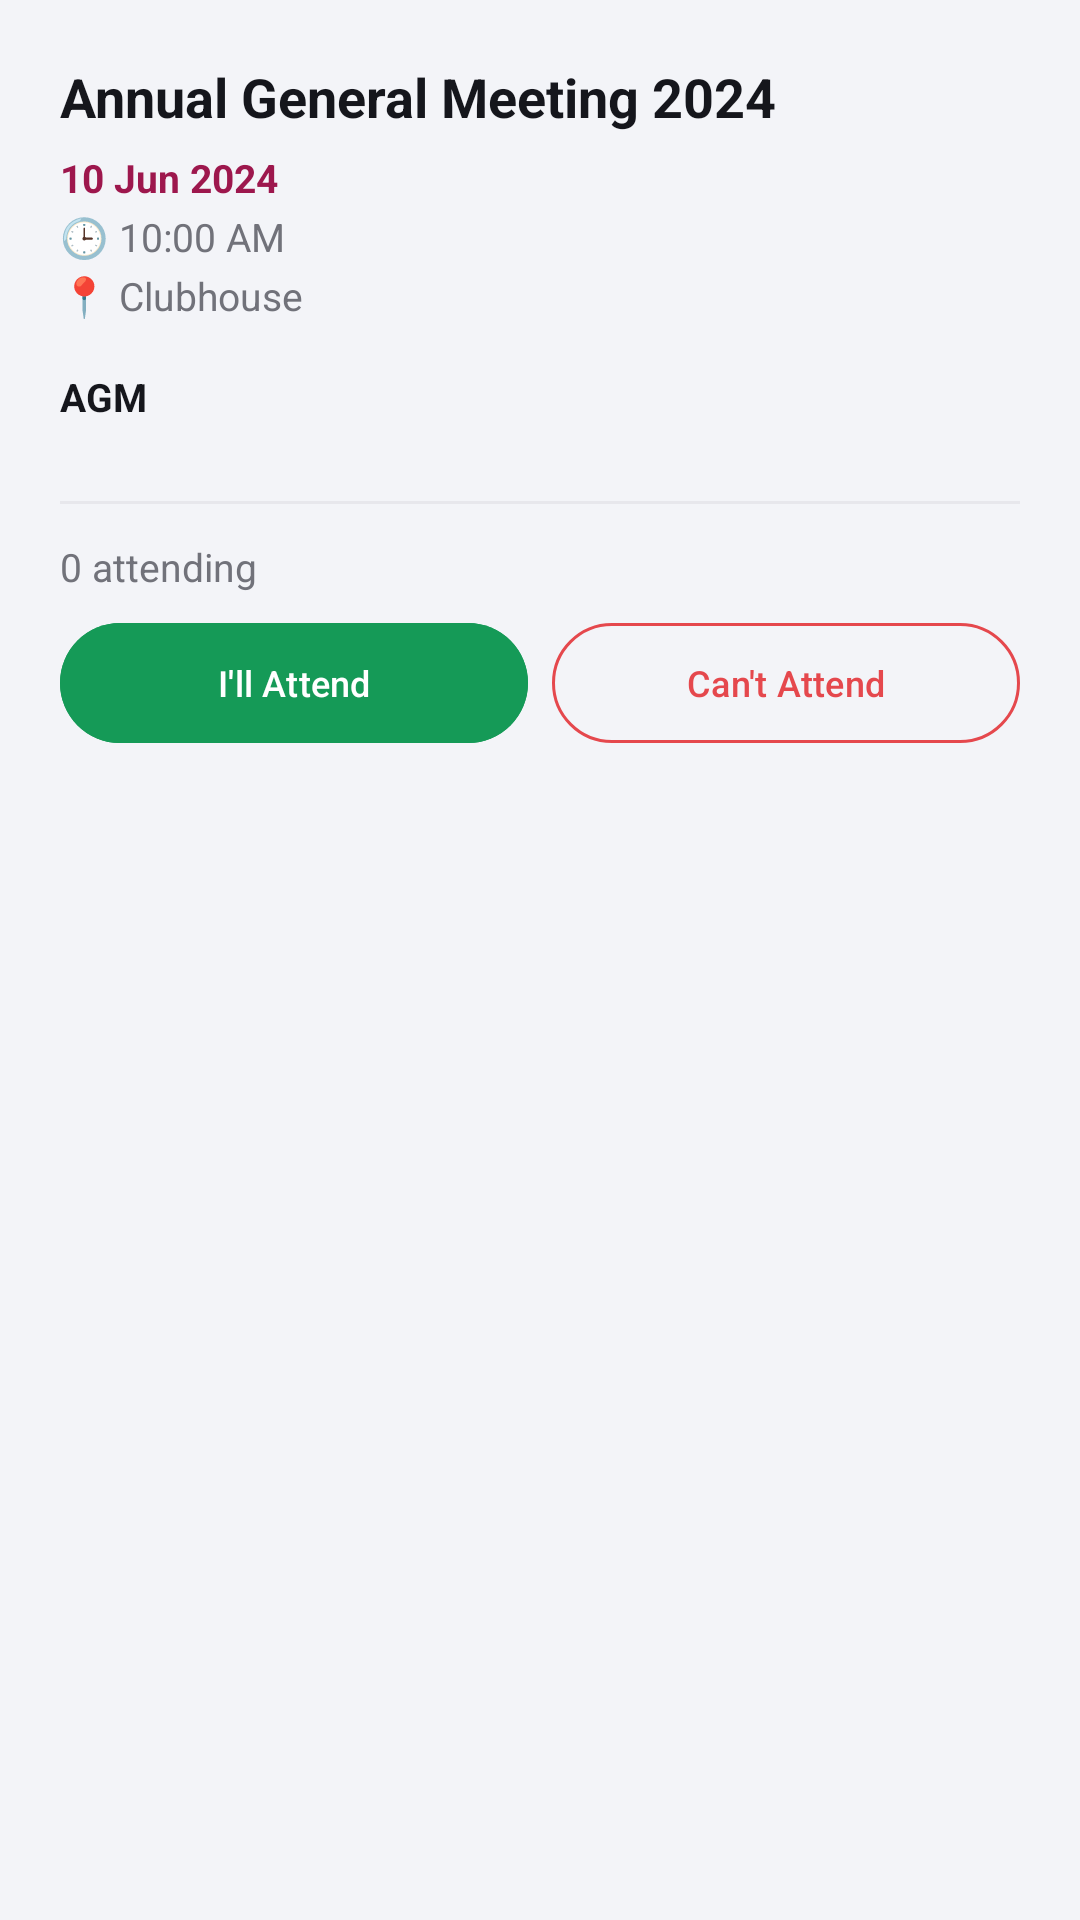

Write the Android layout XML for this screen, with the resource values it uses.
<!-- AndroidManifest.xml: application theme Theme.SocietyConnect -->
<!-- res/layout/bottom_sheet_agm_detail.xml -->
<?xml version="1.0" encoding="utf-8"?>
<ScrollView xmlns:android="http://schemas.android.com/apk/res/android"
    xmlns:app="http://schemas.android.com/apk/res-auto"
    android:layout_width="match_parent" android:layout_height="wrap_content"
    android:maxHeight="560dp">
    <LinearLayout android:layout_width="match_parent" android:layout_height="wrap_content"
        android:orientation="vertical" android:padding="20dp">

        <TextView android:id="@+id/tvTitle" android:layout_width="match_parent" android:layout_height="wrap_content"
            android:text="Annual General Meeting 2024" android:textColor="@color/text_primary"
            android:textSize="18sp" android:textStyle="bold" android:layout_marginBottom="6dp"/>
        <TextView android:id="@+id/tvDate" android:layout_width="wrap_content" android:layout_height="wrap_content"
            android:text="10 Jun 2024" android:textColor="@color/card_agm" android:textSize="13sp" android:textStyle="bold"/>
        <TextView android:id="@+id/tvTime" android:layout_width="wrap_content" android:layout_height="wrap_content"
            android:text="🕒 10:00 AM" android:textColor="@color/text_secondary" android:textSize="13sp" android:layout_marginTop="2dp"/>
        <TextView android:id="@+id/tvVenue" android:layout_width="wrap_content" android:layout_height="wrap_content"
            android:text="📍 Clubhouse" android:textColor="@color/text_secondary" android:textSize="13sp" android:layout_marginTop="2dp"/>

        <TextView android:layout_width="wrap_content" android:layout_height="wrap_content"
            android:text="@string/agm" android:textColor="@color/text_primary"
            android:textSize="13sp" android:textStyle="bold" android:layout_marginTop="16dp" android:layout_marginBottom="6dp"/>
        <LinearLayout android:id="@+id/containerAgenda" android:layout_width="match_parent" android:layout_height="wrap_content"
            android:orientation="vertical" android:layout_marginBottom="8dp"/>

        <LinearLayout android:id="@+id/rsvpSection" android:layout_width="match_parent" android:layout_height="wrap_content"
            android:orientation="vertical" android:layout_marginTop="12dp">
            <View android:layout_width="match_parent" android:layout_height="1dp" android:background="@color/divider" android:layout_marginBottom="12dp"/>
            <TextView android:id="@+id/tvRsvpCount" android:layout_width="wrap_content" android:layout_height="wrap_content"
                android:text="0 attending" android:textColor="@color/text_secondary" android:textSize="13sp" android:layout_marginBottom="6dp"/>
            <TextView android:id="@+id/tvMyRsvp" android:layout_width="wrap_content" android:layout_height="wrap_content"
                android:text="" android:textColor="@color/text_primary" android:textSize="13sp" android:textStyle="bold"
                android:layout_marginBottom="8dp" android:visibility="gone"/>
            <LinearLayout android:layout_width="match_parent" android:layout_height="wrap_content" android:orientation="horizontal">
                <com.google.android.material.button.MaterialButton android:id="@+id/btnRsvpYes"
                    android:layout_width="0dp" android:layout_height="wrap_content" android:layout_weight="1"
                    android:layout_marginEnd="8dp" android:text="@string/rsvp_attending" android:textSize="12sp"
                    android:backgroundTint="@color/status_paid"/>
                <com.google.android.material.button.MaterialButton android:id="@+id/btnRsvpNo"
                    android:layout_width="0dp" android:layout_height="wrap_content" android:layout_weight="1"
                    android:text="@string/rsvp_not_attending" android:textSize="12sp"
                    style="@style/Widget.Material3.Button.OutlinedButton"
                    app:strokeColor="@color/status_pending" android:textColor="@color/status_pending"/>
            </LinearLayout>
        </LinearLayout>

        <LinearLayout android:id="@+id/minutesSection" android:layout_width="match_parent" android:layout_height="wrap_content"
            android:orientation="vertical" android:layout_marginTop="16dp" android:visibility="gone">
            <View android:layout_width="match_parent" android:layout_height="1dp" android:background="@color/divider" android:layout_marginBottom="12dp"/>
            <com.google.android.material.textfield.TextInputLayout android:layout_width="match_parent"
                android:layout_height="wrap_content" android:hint="@string/agm_minutes" android:layout_marginBottom="10dp"
                style="@style/Widget.Material3.TextInputLayout.OutlinedBox">
                <com.google.android.material.textfield.TextInputEditText android:id="@+id/etMinutes"
                    android:layout_width="match_parent" android:layout_height="wrap_content"
                    android:inputType="textCapSentences|textMultiLine" android:minLines="2"/>
            </com.google.android.material.textfield.TextInputLayout>
            <com.google.android.material.button.MaterialButton android:id="@+id/btnSaveMinutes"
                android:layout_width="match_parent" android:layout_height="wrap_content" android:layout_marginBottom="8dp"
                android:text="@string/save_minutes" style="@style/Widget.Material3.Button.OutlinedButton"/>
            <com.google.android.material.button.MaterialButton android:id="@+id/btnMarkCompleted"
                android:layout_width="match_parent" android:layout_height="wrap_content"
                android:text="@string/mark_completed" android:backgroundTint="@color/card_agm" android:visibility="gone"/>
        </LinearLayout>
    </LinearLayout>
</ScrollView>
<!-- resources referenced by this layout -->
<resources>
  <color name="card_agm">#9D174D</color>
  <color name="divider">#E7E7EC</color>
  <color name="status_paid">#159A57</color>
  <color name="status_pending">#E5484D</color>
  <color name="text_primary">#15161C</color>
  <color name="text_secondary">#71727A</color>
  <string name="agm">AGM</string>
  <string name="agm_minutes">Minutes / Resolutions</string>
  <string name="mark_completed">Mark as Completed</string>
  <string name="rsvp_attending">I\'ll Attend</string>
  <string name="rsvp_not_attending">Can\'t Attend</string>
  <string name="save_minutes">Save Minutes</string>
  <style name="Theme.SocietyConnect" parent="Theme.Material3.Light.NoActionBar">
          <item name="colorPrimary">@color/primary</item>
          <item name="colorPrimaryVariant">@color/primary_dark</item>
          <item name="colorOnPrimary">@color/white</item>
          <item name="colorSecondary">@color/secondary</item>
          <item name="colorOnSecondary">@color/white</item>
          <item name="android:colorBackground">@color/background</item>
          <item name="colorSurface">@color/surface</item>
          <item name="android:statusBarColor">@color/primary_dark</item>
          <item name="android:navigationBarColor">@color/white</item>
      </style>
  <color name="primary">#4F46E5</color>
  <color name="primary_dark">#3B2FAE</color>
  <color name="white">#FFFFFF</color>
  <color name="secondary">#F97316</color>
  <color name="background">#F3F4F8</color>
  <color name="surface">#FFFFFF</color>
</resources>
